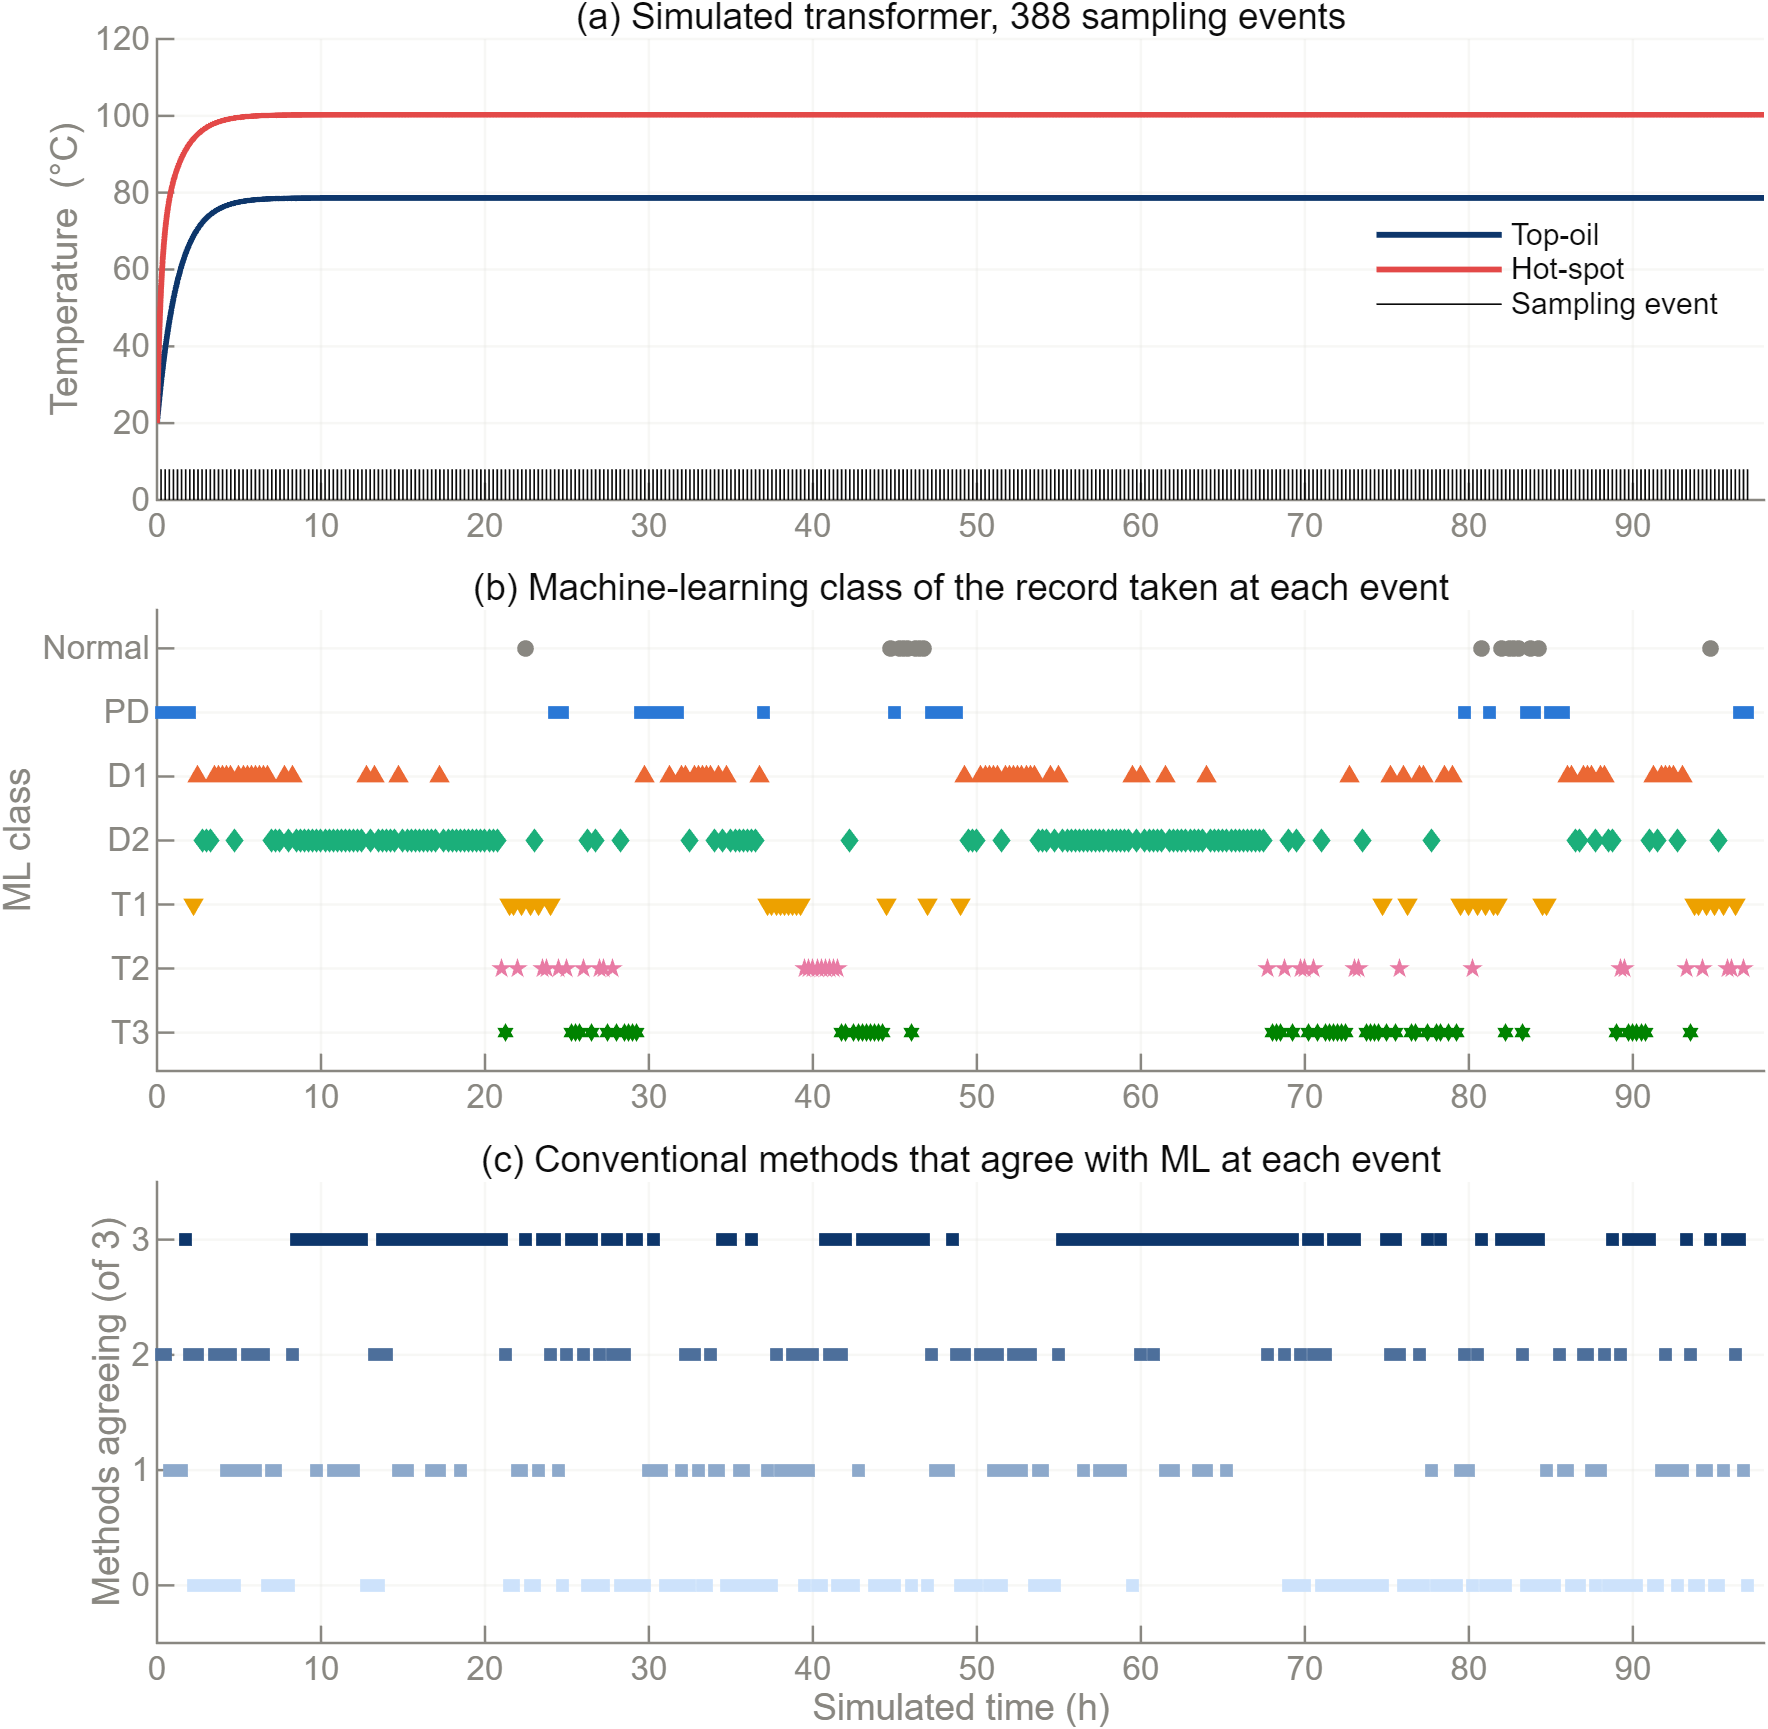

The table this chart was drawn from, first rows:
event, sim_time_h, record_id, data_role, ml_class, ml_class_row, conventional_agreeing, hot_spot_C
1, 0.25, IECTC10_0001, benchmark, PD, 2, 2, 55.15
2, 0.5, IECTC10_0002, benchmark, PD, 2, 2, 70.38
3, 0.75, IECTC10_0003, benchmark, PD, 2, 1, 78.21
4, 1, IECTC10_0004, benchmark, PD, 2, 1, 83.04
5, 1.25, IECTC10_0005, benchmark, PD, 2, 1, 86.45
6, 1.5, IECTC10_0006, benchmark, PD, 2, 1, 89.05
7, 1.75, IECTC10_0007, benchmark, PD, 2, 3, 91.12
8, 2, IECTC10_0008, benchmark, PD, 2, 2, 92.79
9, 2.25, IECTC10_0009, benchmark, T1, 5, 0, 94.15
10, 2.5, IECTC10_0010, benchmark, D1, 3, 2, 95.26
11, 2.75, IECTC10_0011, benchmark, D2, 4, 0, 96.17
12, 3, IECTC10_0012, benchmark, D2, 4, 0, 96.91
13, 3.25, IECTC10_0013, benchmark, D2, 4, 0, 97.52
14, 3.5, IECTC10_0014, benchmark, D1, 3, 2, 98.02
15, 3.75, IECTC10_0015, benchmark, D1, 3, 2, 98.43
16, 4, IECTC10_0016, benchmark, D1, 3, 0, 98.76
17, 4.25, IECTC10_0017, benchmark, D1, 3, 1, 99.04
18, 4.5, IECTC10_0018, benchmark, D1, 3, 2, 99.26
19, 4.75, IECTC10_0019, benchmark, D2, 4, 0, 99.45
20, 5, IECTC10_0020, benchmark, D1, 3, 1, 99.6
21, 5.25, IECTC10_0021, benchmark, D1, 3, 1, 99.72
22, 5.5, IECTC10_0022, benchmark, D1, 3, 2, 99.82
23, 5.75, IECTC10_0023, benchmark, D1, 3, 2, 99.9
24, 6, IECTC10_0024, benchmark, D1, 3, 1, 99.97
25, 6.25, IECTC10_0025, benchmark, D1, 3, 2, 100
26, 6.5, IECTC10_0026, benchmark, D1, 3, 2, 100.1
27, 6.75, IECTC10_0027, benchmark, D1, 3, 0, 100.1
28, 7, IECTC10_0028, benchmark, D2, 4, 1, 100.1
29, 7.25, IECTC10_0029, benchmark, D2, 4, 1, 100.2
30, 7.5, IECTC10_0030, benchmark, D2, 4, 0, 100.2
31, 7.75, IECTC10_0031, benchmark, D1, 3, 0, 100.2
32, 8, IECTC10_0032, benchmark, D2, 4, 0, 100.2
33, 8.25, IECTC10_0033, benchmark, D1, 3, 2, 100.2
34, 8.5, IECTC10_0034, benchmark, D2, 4, 3, 100.2
35, 8.75, IECTC10_0035, benchmark, D2, 4, 3, 100.2
36, 9, IECTC10_0036, benchmark, D2, 4, 3, 100.2
37, 9.25, IECTC10_0037, benchmark, D2, 4, 3, 100.3
38, 9.5, IECTC10_0038, benchmark, D2, 4, 3, 100.3
39, 9.75, IECTC10_0039, benchmark, D2, 4, 1, 100.3
40, 10, IECTC10_0040, benchmark, D2, 4, 3, 100.3
41, 10.25, IECTC10_0041, benchmark, D2, 4, 3, 100.3
42, 10.5, IECTC10_0042, benchmark, D2, 4, 3, 100.3
43, 10.75, IECTC10_0043, benchmark, D2, 4, 1, 100.3
44, 11, IECTC10_0044, benchmark, D2, 4, 3, 100.3
45, 11.25, IECTC10_0045, benchmark, D2, 4, 1, 100.3
46, 11.5, IECTC10_0046, benchmark, D2, 4, 3, 100.3
47, 11.75, IECTC10_0047, benchmark, D2, 4, 3, 100.3
48, 12, IECTC10_0048, benchmark, D2, 4, 1, 100.3
49, 12.25, IECTC10_0049, benchmark, D2, 4, 3, 100.3
50, 12.5, IECTC10_0050, benchmark, D2, 4, 3, 100.3
51, 12.75, IECTC10_0051, benchmark, D1, 3, 0, 100.3
52, 13, IECTC10_0052, benchmark, D2, 4, 0, 100.3
53, 13.25, IECTC10_0053, benchmark, D1, 3, 2, 100.3
54, 13.5, IECTC10_0054, benchmark, D2, 4, 0, 100.3
55, 13.75, IECTC10_0055, benchmark, D2, 4, 3, 100.3
56, 14, IECTC10_0056, benchmark, D2, 4, 2, 100.3
57, 14.25, IECTC10_0057, benchmark, D2, 4, 3, 100.3
58, 14.5, IECTC10_0058, benchmark, D2, 4, 3, 100.3
59, 14.75, IECTC10_0059, benchmark, D1, 3, 1, 100.3
60, 15, IECTC10_0060, benchmark, D2, 4, 3, 100.3
... 328 more rows
